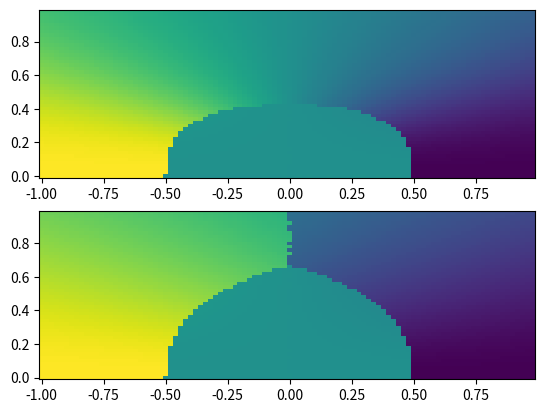

This figure's Python source:
import numpy as np
import matplotlib.pyplot as plt

# ===== Base construction stuff for matrixes =====
op_create = np.array([
    [0, 0],
    [1, 0]
])
op_destroy = np.array([
    [0, 1],
    [0, 0]
])

# ===== Up and Down spin states =====
up_d_dag = np.kron(np.eye(2), op_create)
up_d = np.kron(np.eye(2), op_destroy)

down_d_dag = np.kron(op_create, np.eye(2))
down_d = np.kron(op_destroy, np.eye(2))

n_up = np.matmul(up_d_dag, up_d)
n_down = np.matmul(down_d_dag, down_d)

# ==== In this basis the states are =====
gv = np.array([[1], [0]])
ev = np.array([[0], [1]])

gg = np.kron(gv, gv) # GG
eg = np.kron(ev, gv) # EG
ge = np.kron(gv, ev) # GE
ee = np.kron(ev, ev) # EE

# ===== For the dot =====
_H_xi = n_up + n_down
_H_U = np.matmul(n_down, n_up)

# ==== Superconductor leads =====
_H_lead = np.matmul(up_d_dag, down_d_dag)
_H_lead_dag = np.transpose(np.conjugate(_H_lead))


def get_H(phi, xi, gamma, U, DELTA, E_Z=0):
    """
    Get hamiltonian for a SC - QD - SC system where all parts can have gg, eg, ge or ee states (only 1 orbital)
    """
    # For the Dot
    H_dot = np.kron(
        xi * _H_xi + U * _H_U + 0.5 * E_Z * (n_up - n_down),
        np.eye(16)
    )

    # Superconductor R
    H_sc_R = np.kron(
        np.eye(4),
        np.kron(
            np.eye(4),
            -DELTA * (_H_lead + _H_lead_dag)
        )
    )

    # SC L
    H_sc_L = np.kron(
        np.eye(4),
        np.kron(
            -DELTA * np.exp(-1.j * phi) * _H_lead -DELTA * np.exp(1.j * phi) * _H_lead_dag,
            np.eye(4)
        )
    )

    # Tunneling
    _H_R = np.kron(
            up_d_dag,
            np.kron(np.eye(4), up_d)
        ) + np.kron(
            down_d_dag,
            np.kron(np.eye(4), down_d)
        )
    H_t_R = gamma * (_H_R + np.transpose(np.conjugate(_H_R)))

    _H_L = np.kron(
        np.kron(up_d_dag, up_d) + np.kron(down_d_dag, down_d),
        np.eye(4)
    )
    H_t_L = H_t = gamma * (_H_L + np.transpose(np.conjugate(_H_L)))

    H_total = H_dot + H_sc_L + H_sc_R + H_t_L + H_t_R
    return H_total


e_dot = np.kron(np.diag([0, 1, 1, 2]), np.eye(16))
def get_state_dot_charge(state):
    res = np.conjugate(state).dot(e_dot).dot(state)
    return res



if __name__ == "__main__":
    fig, ax = plt.subplots(2)
    # Run some test
    U = 1
    Delta = 1

    phi0 = 0
    phi1 = np.pi

    # Ranges for 2D sweep
    g_arr = np.arange(0, 1, 0.02)
    xi_arr = np.arange(-1, 1, 0.02)
    res_phi0 = np.empty((g_arr.size, xi_arr.size))
    res_phi1 = np.empty((g_arr.size, xi_arr.size))

    for i, _g in enumerate(g_arr):
        for j, _xi in enumerate(xi_arr):
            _xi = _xi - U/2

            _H = get_H(phi0, _xi, _g, U, Delta)
            evals, evecs = np.linalg.eigh(_H)
            _v = evecs[:,0] # Take the smallest eigenvalue eigenvector - ground state            
            res_phi0[i][j] = get_state_dot_charge(_v)

            _H = get_H(phi1, _xi, _g, U, Delta)
            evals, evecs = np.linalg.eigh(_H)
            _v = evecs[:,0] # Take the smallest eigenvalue eigenvector - ground state
            res_phi1[i][j] = get_state_dot_charge(_v)

    ax[0].pcolormesh(xi_arr, g_arr, res_phi0)
    ax[1].pcolormesh(xi_arr, g_arr, res_phi1)
    # plt.colorbar()
    plt.show()
